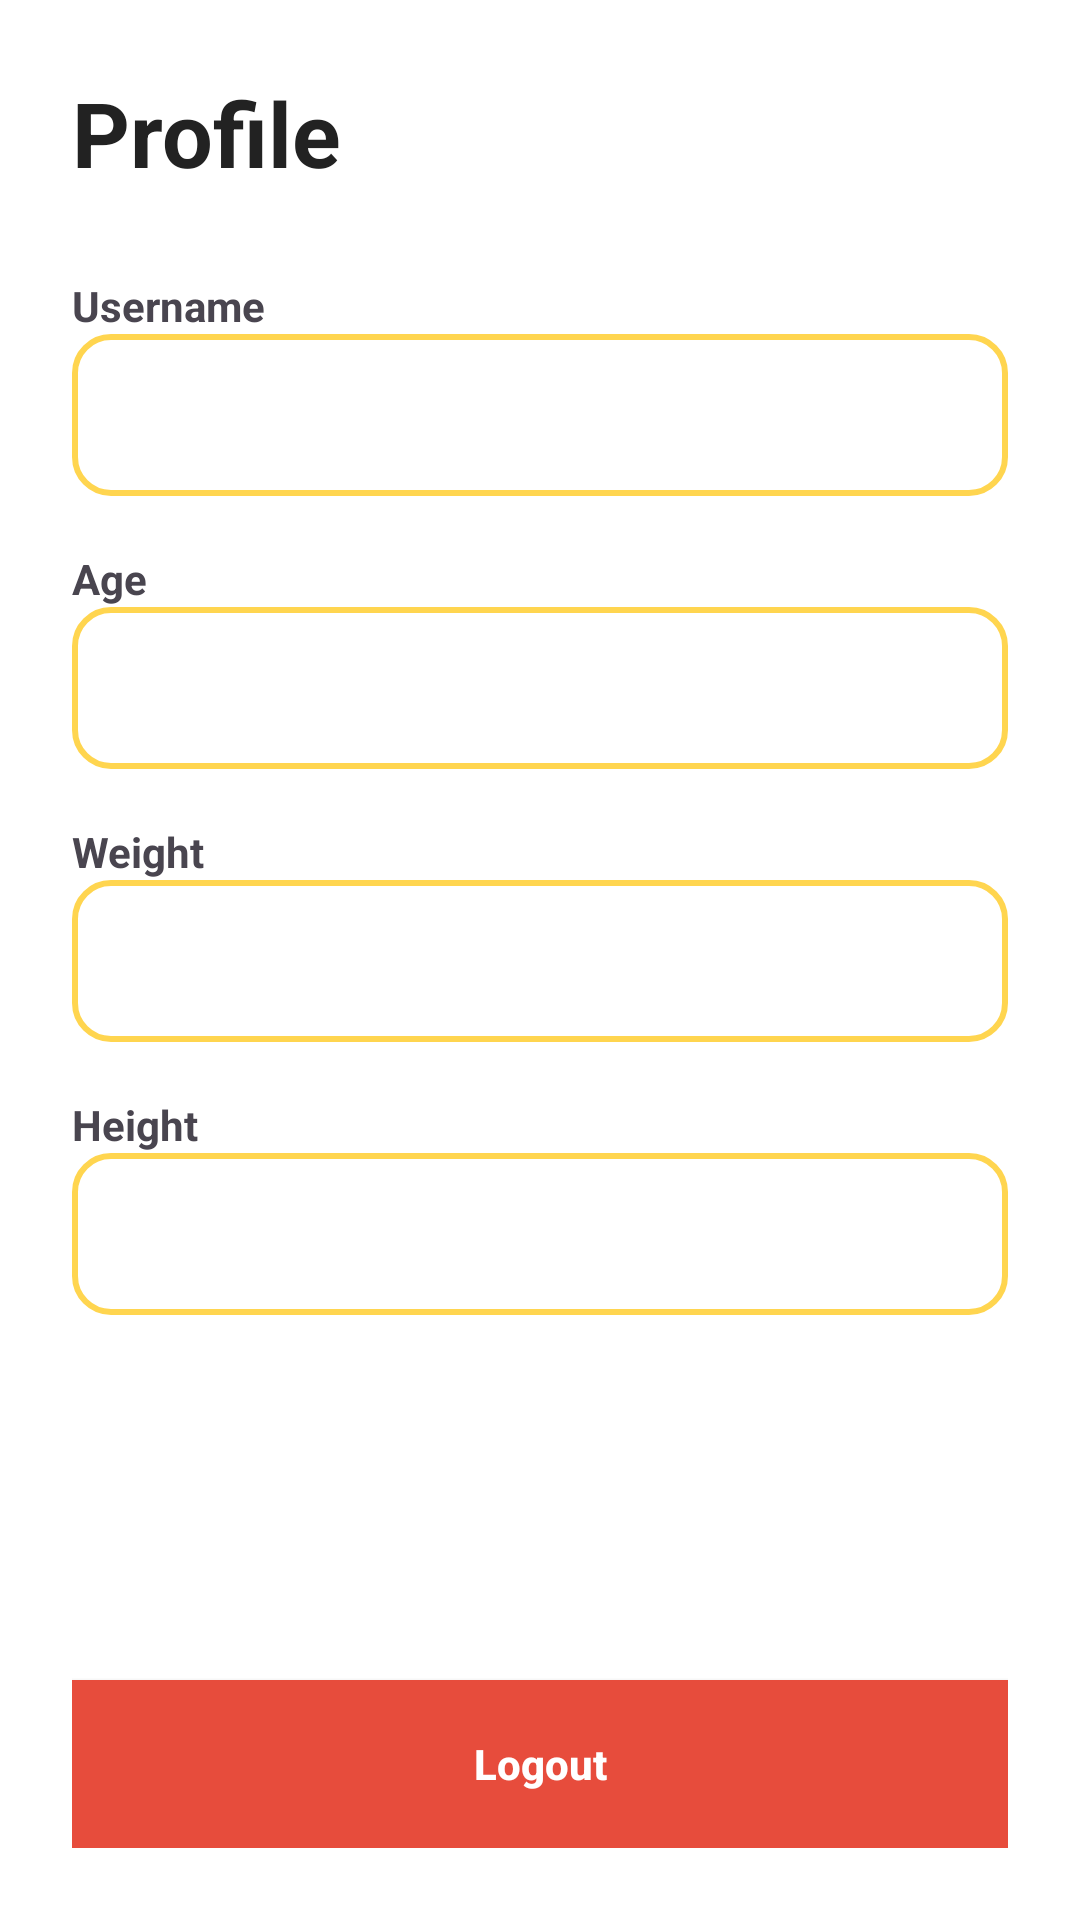

Write the Android layout XML for this screen, with the resource values it uses.
<!-- AndroidManifest.xml: application theme Theme.MealRecommendationApp -->
<!-- res/layout/layout_sidebar.xml -->
<?xml version="1.0" encoding="utf-8"?>
<LinearLayout
    xmlns:android="http://schemas.android.com/apk/res/android"
    android:layout_width="match_parent"
    android:layout_height="match_parent"
    android:orientation="vertical"
    android:padding="24dp"
    android:background="#FFFFFF">

    <TextView
        android:layout_width="wrap_content"
        android:layout_height="wrap_content"
        android:text="Profile"
        android:textSize="30sp"
        android:textStyle="bold"
        android:textColor="#222222"/>

    

    <TextView
        android:layout_width="wrap_content"
        android:layout_height="wrap_content"
        android:text="Username"
        android:textStyle="bold"
        android:layout_marginTop="28dp"/>

    <EditText
        android:id="@+id/edtUsername"
        android:layout_width="match_parent"
        android:layout_height="54dp"
        android:background="@drawable/bg_input"
        android:paddingHorizontal="16dp"/>

    

    <TextView
        android:layout_width="wrap_content"
        android:layout_height="wrap_content"
        android:text="Age"
        android:textStyle="bold"
        android:layout_marginTop="18dp"/>

    <EditText
        android:id="@+id/edtAge"
        android:layout_width="match_parent"
        android:layout_height="54dp"
        android:inputType="number"
        android:background="@drawable/bg_input"
        android:paddingHorizontal="16dp"/>

    

    <TextView
        android:layout_width="wrap_content"
        android:layout_height="wrap_content"
        android:text="Weight"
        android:textStyle="bold"
        android:layout_marginTop="18dp"/>

    <EditText
        android:id="@+id/edtWeight"
        android:layout_width="match_parent"
        android:layout_height="54dp"
        android:inputType="number"
        android:background="@drawable/bg_input"
        android:paddingHorizontal="16dp"/>

    

    <TextView
        android:layout_width="wrap_content"
        android:layout_height="wrap_content"
        android:text="Height"
        android:textStyle="bold"
        android:layout_marginTop="18dp"/>

    <EditText
        android:id="@+id/edtHeight"
        android:layout_width="match_parent"
        android:layout_height="54dp"
        android:inputType="number"
        android:background="@drawable/bg_input"
        android:paddingHorizontal="16dp"/>

    

    <Button
        android:id="@+id/btnSaveProfile"
        android:layout_width="match_parent"
        android:layout_height="56dp"
        android:layout_marginTop="30dp"
        android:text="Save"
        android:textAllCaps="false"
        android:textStyle="bold"
        android:textColor="#FFFFFF"
        android:background="@drawable/bg_button_green"/>

    <View
        android:layout_width="match_parent"
        android:layout_height="0dp"
        android:layout_weight="1"/>

    

    <Button
        android:id="@+id/btnLogout"
        android:layout_width="match_parent"
        android:layout_height="56dp"
        android:text="Logout"
        android:textAllCaps="false"
        android:textStyle="bold"
        android:textColor="#FFFFFF"
        android:background="#E74C3C"/>

</LinearLayout>
<!-- resources referenced by this layout -->
<resources>
  <!-- drawable bg_input (drawable) -->
  <shape xmlns:android="http://schemas.android.com/apk/res/android">
      <solid android:color="#FFFFFF"/>
      <corners android:radius="12dp"/>
      <stroke android:width="2dp" android:color="#FFD54F"/>
  </shape>
  <style name="Theme.MealRecommendationApp" parent="Base.Theme.MealRecommendationApp">
          <item name="materialButtonStyle">@style/MyButton</item>
      </style>
  <style name="Base.Theme.MealRecommendationApp" parent="Theme.Material3.DayNight.NoActionBar">
      </style>
  <style name="MyButton" parent="Widget.Material3.Button">
          <item name="backgroundTint">@null</item>
          <item name="strokeColor">@null</item>
          <item name="rippleColor">@null</item>
      </style>
</resources>
